Run: headless pygame with SDL's dummy video driver; simulated clock (each Clock.tick advances the game by its frame time, no real sleeping); random seed 0; keys injected as events and as key.get_pressed() state; no mouse input.
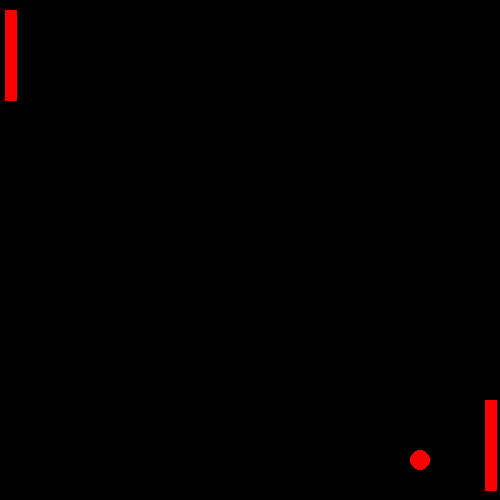
Frame 1 of 4 · flips 1–60 · no input
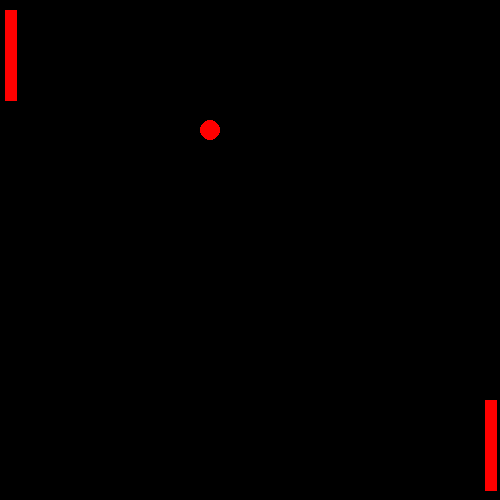
Frame 2 of 4 · flips 61–180 · tapped SPACE, RETURN · held RIGHT (→), D
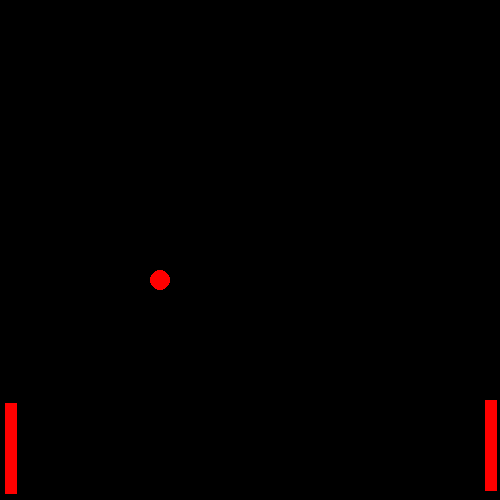
Frame 3 of 4 · flips 181–300 · held DOWN (↓), S
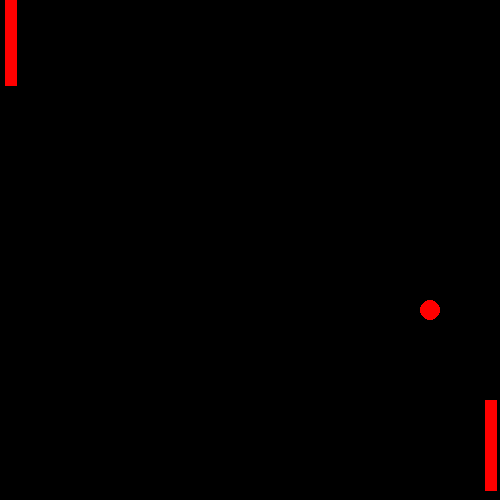
Frame 4 of 4 · flips 301–420 · held LEFT (←), A, UP (↑), W

The pygame program that drew these frames:

import pygame

pygame.init()

screen = pygame.display.set_mode((500, 500))
running = True
clock = pygame.time.Clock()
dt = 0  # Initialize dt

awal_x = 10
awal_y = 10
awal_x2 = 490
awal_y2 = 490

ball_pos = pygame.Vector2(250, 250)
speed = pygame.Vector2(5, 5)
black = 0, 0, 0

while running:
    for event in pygame.event.get():
        if event.type == pygame.QUIT:
            running = False

    screen.fill(black)  # Clear the screen with black

    keys = pygame.key.get_pressed()
    if keys[pygame.K_w] and awal_y > 0:
        awal_y -= 300 * dt  # Move the line up
    if keys[pygame.K_s] and awal_y < screen.get_height() - 100:
        awal_y += 300 * dt  # Move the line down
    if keys[pygame.K_p] and awal_y2 > 0:
        awal_y2 -= 300 * dt  # Move the line up
    if keys[pygame.K_l] and awal_y2 < screen.get_height() - 100:
        awal_y2 += 300 * dt  # Move the line down

    pygame.draw.line(screen, (255, 0, 0), (awal_x, awal_y), (awal_x, awal_y + 90), 12)
    pygame.draw.line(screen, (255, 0, 0), (awal_x2, awal_y2), (awal_x2, awal_y2 - 90), 12)

    ball_pos += speed
    if ball_pos.x < 0 or ball_pos.x > 500:
        speed.x = -speed.x
    if ball_pos.y < 0 or ball_pos.y > 500:
        speed.y = -speed.y

    # Check collision with the lines
    if awal_x - 10 < ball_pos.x < awal_x + 10 and awal_y < ball_pos.y < awal_y + 90:
        speed.x = -speed.x
    if awal_x2 - 10 < ball_pos.x < awal_x2 + 10 and awal_y2 - 90 < ball_pos.y < awal_y2:
        speed.x = -speed.x

    pygame.draw.circle(screen, (255, 0, 0), (int(ball_pos.x), int(ball_pos.y)), 10)

    pygame.display.flip()  # Update the display

    dt = clock.tick(60) / 1000  # Update dt

pygame.quit()
